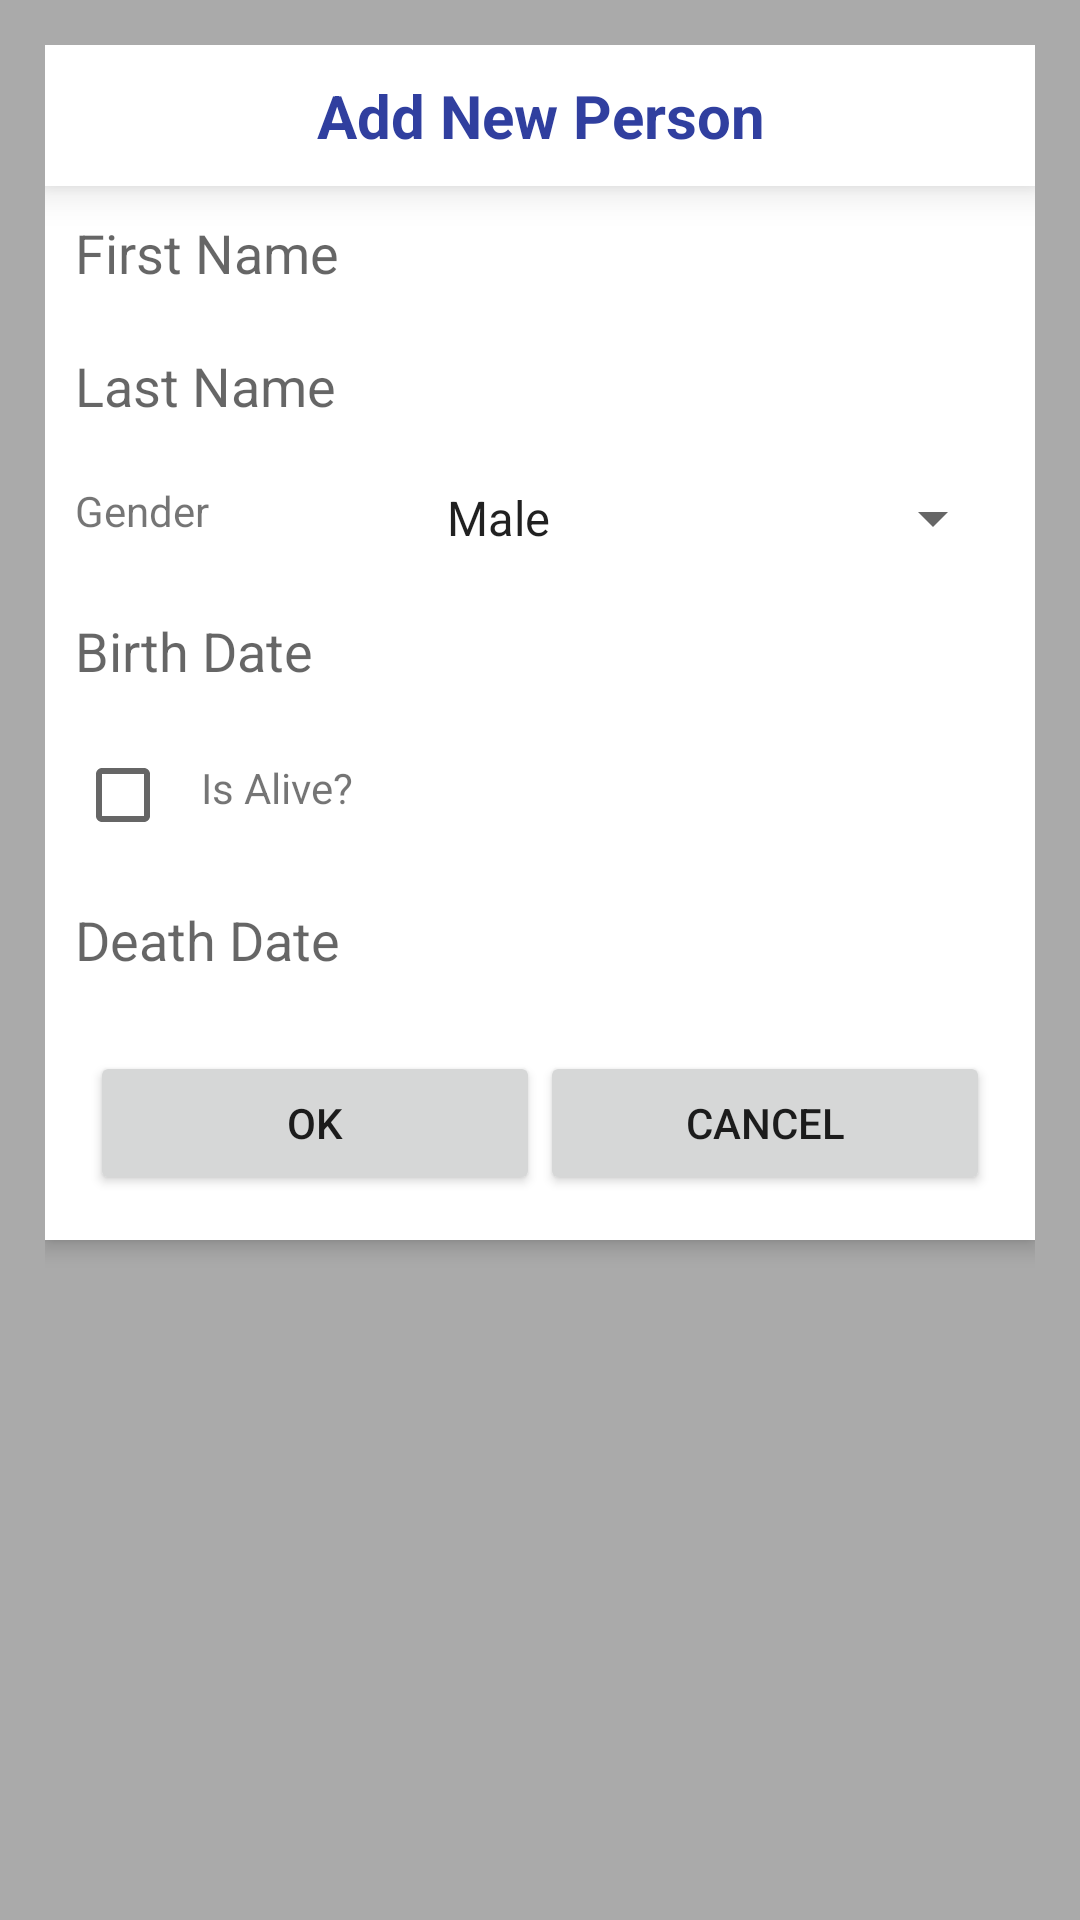

Produce the Android XML layout that renders to this screen, including the resource entries it uses.
<!-- AndroidManifest.xml: application theme AppTheme -->
<!-- res/layout/dialog_person_add_edit.xml -->
<?xml version="1.0" encoding="utf-8"?>
<LinearLayout xmlns:android="http://schemas.android.com/apk/res/android"
    android:orientation="vertical"
    android:layout_width="match_parent"
    android:layout_height="wrap_content"
    android:background="@android:color/darker_gray"
    android:padding="15dp">
    <TextView
        android:elevation="8dp"
        android:layout_width="match_parent"
        android:layout_height="wrap_content"
        android:padding="10dp"
        android:fontFamily="sans-serif"
        android:text="@string/add_new_person"
        android:textSize="20sp"
        android:textStyle="bold"
        android:textAlignment="center"
        android:textColor="@color/colorPrimaryDark"
        android:background="@color/cardBackgroud"
        />
    <EditText
        android:id="@+id/first_name_dialog"
        android:inputType="textAutoComplete"
        android:layout_width="match_parent"
        android:layout_height="wrap_content"
        android:hint="@string/firstname"
        android:padding="10dp"
        android:elevation="4dp"
        android:background="@color/cardBackgroud"
        />
    <EditText
        android:id="@+id/last_name_dialog"
        android:inputType="textAutoComplete"
        android:layout_width="match_parent"
        android:layout_height="wrap_content"
        android:fontFamily="sans-serif"
        android:hint="@string/lastname"
        android:background="@color/cardBackgroud"
        android:padding="10dp"
        android:elevation="4dp"/>
    <LinearLayout
        android:layout_width="match_parent"
        android:layout_height="wrap_content"
        android:orientation="horizontal"
        android:background="@color/cardBackgroud"
        android:padding="10dp"
        android:elevation="4dp">
            <TextView
                android:layout_width="0dp"
                android:layout_weight="3"
                android:layout_height="match_parent"
                android:fontFamily="sans-serif"
                android:text="@string/gender" />
            <Spinner
                android:layout_width="0dp"
                android:layout_weight="5"
                android:layout_height="wrap_content"
                android:entries="@array/gender_values"
                android:id="@+id/gender_dialog">

            </Spinner>
        </LinearLayout>



    <EditText
        android:inputType="numberDecimal"
        android:id="@+id/birth_date_dialog"
        android:layout_width="match_parent"
        android:layout_height="wrap_content"
        android:background="@color/cardBackgroud"
        android:padding="10dp"
        android:elevation="4dp"

        android:hint="@string/birth_date">

    </EditText>

    <LinearLayout
        android:layout_width="match_parent"
        android:layout_height="wrap_content"
        android:orientation="horizontal"
        android:background="@color/cardBackgroud"
        android:padding="10dp"
        android:elevation="4dp">
        <CheckBox
            android:layout_width="wrap_content"
            android:layout_height="wrap_content"
            android:id="@+id/is_alive_check_box"
            android:padding="3dp"/>

        <TextView
            android:layout_width="match_parent"
            android:layout_height="match_parent"
            android:layout_marginTop="4dp"
            android:layout_marginLeft="4dp"
            android:layout_marginRight="4dp"
            android:layout_marginBottom="4dp"
            android:fontFamily="sans-serif"
            android:text="@string/is_alive"/>

    </LinearLayout>

    <EditText
        android:inputType="numberDecimal"
        android:id="@+id/death_date_dialog"
        android:layout_width="match_parent"
        android:layout_height="wrap_content"
        android:background="@color/cardBackgroud"
        android:padding="10dp"
        android:elevation="4dp"
        android:hint="@string/death_date"
        >
    </EditText>

    <LinearLayout
        android:layout_width="match_parent"
        android:layout_height="wrap_content"
        android:orientation="horizontal"
        android:background="@color/cardBackgroud"
        android:padding="15dp"
        android:elevation="4dp">
        <Button
            android:layout_width="0dp"
            android:layout_weight="1"
            android:layout_height="wrap_content"
            android:padding="5dp"
            android:id="@+id/ok_button"
            android:text="@android:string/ok"/>
        <Button
            android:layout_width="0dp"
            android:layout_weight="1"
            android:layout_height="wrap_content"
            android:padding="5dp"
            android:id="@+id/cancel_button"
            android:text="@android:string/cancel"/>
        </LinearLayout>

</LinearLayout>
<!-- resources referenced by this layout -->
<resources>
  <string-array name="gender_values">
          <item>Male</item>
          <item>Female</item>
      </string-array>
  <color name="cardBackgroud">#ffffffff</color>
  <color name="colorPrimaryDark">#303F9F</color>
  <string name="add_new_person">Add New Person</string>
  <string name="birth_date">Birth Date</string>
  <string name="death_date">Death Date</string>
  <string name="firstname">First Name</string>
  <string name="gender">Gender</string>
  <string name="is_alive">Is Alive?</string>
  <string name="lastname">Last Name</string>
  <style name="AppTheme" parent="Theme.AppCompat.Light.DarkActionBar">
          
          <item name="colorPrimary">@color/colorPrimary</item>
          <item name="colorPrimaryDark">@color/colorPrimaryDark</item>
          <item name="colorAccent">@color/colorAccent</item>
      </style>
  <color name="colorPrimary">#3F51B5</color>
  <color name="colorAccent">#FF4081</color>
</resources>
